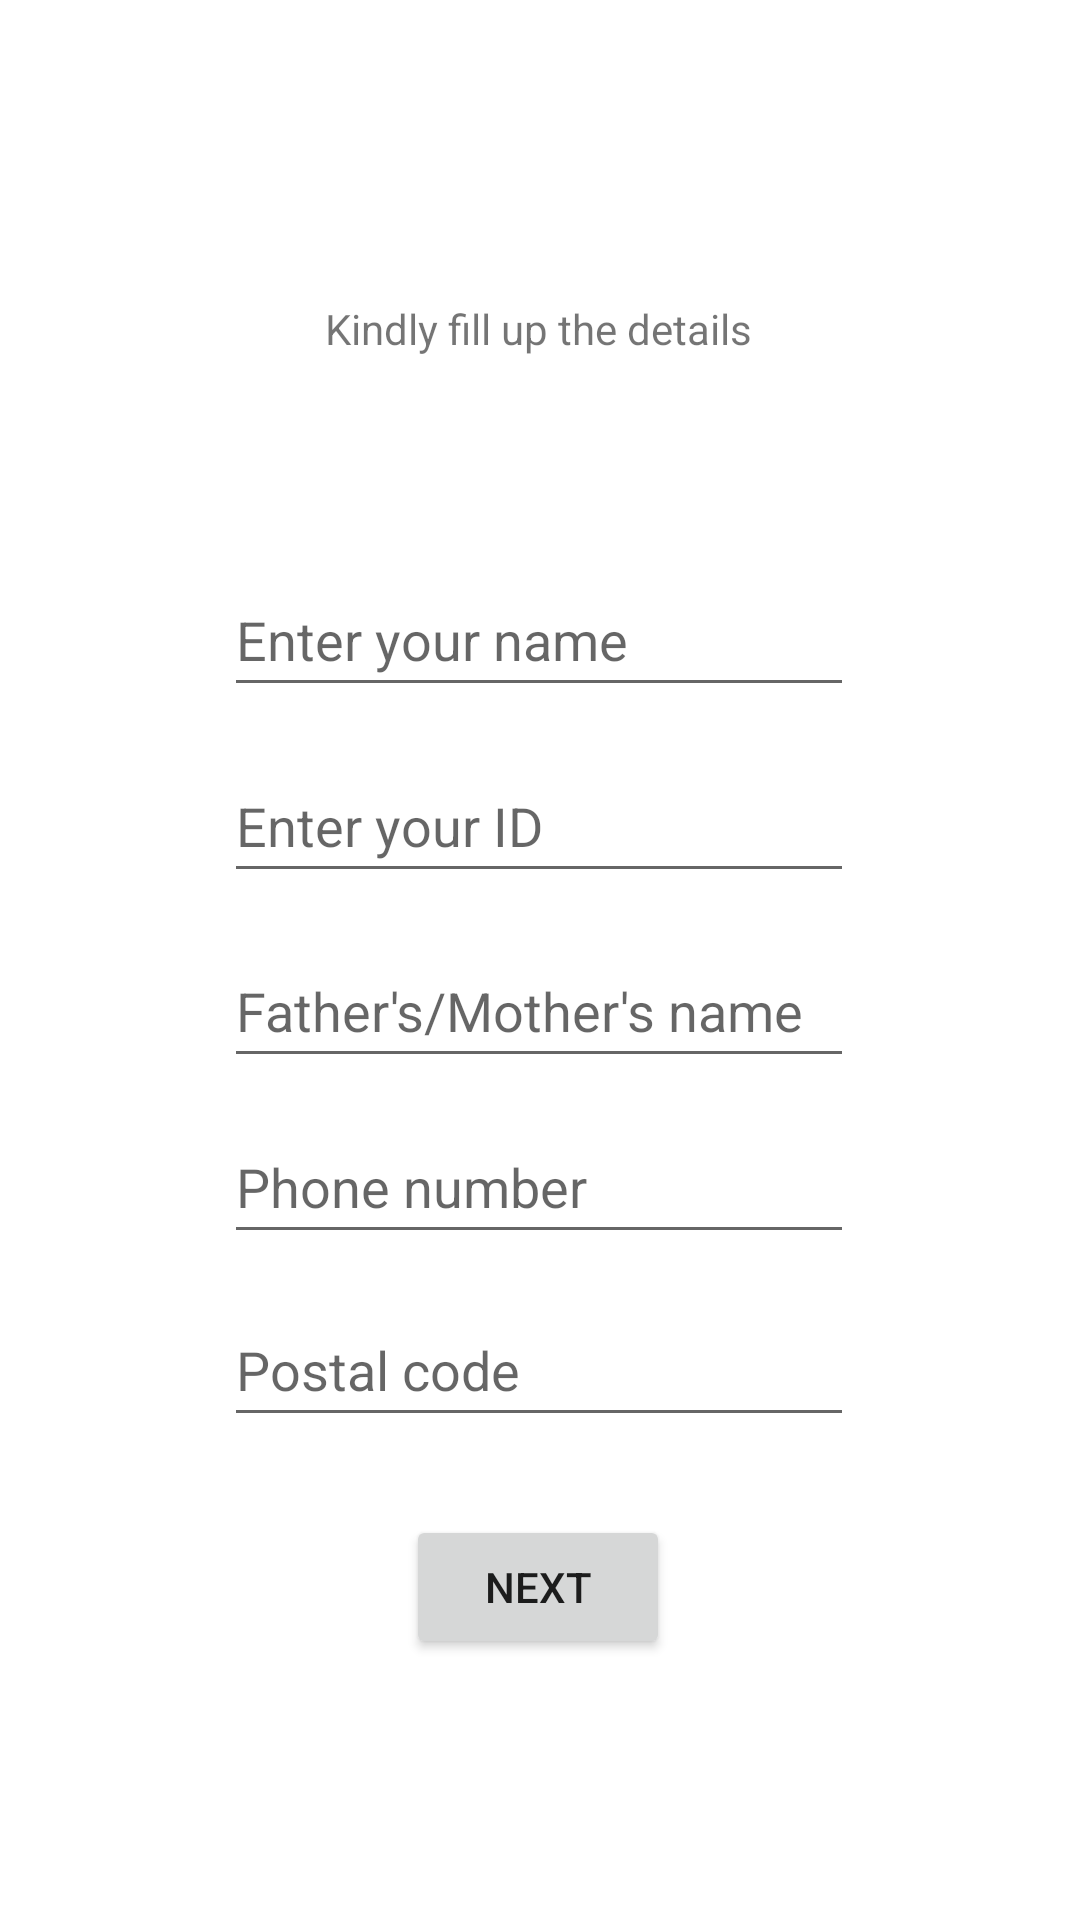

This screen was rendered from an Android layout file. Write that file and the resources it references.
<!-- AndroidManifest.xml: application theme Theme.AndroidRoadMap -->
<!-- res/layout/fragment_form.xml -->
<?xml version="1.0" encoding="utf-8"?>
<androidx.constraintlayout.widget.ConstraintLayout xmlns:android="http://schemas.android.com/apk/res/android"
    xmlns:app="http://schemas.android.com/apk/res-auto"
    xmlns:tools="http://schemas.android.com/tools"
    android:id="@+id/frameLayout2"
    android:layout_width="match_parent"
    android:layout_height="match_parent"
    tools:context=".FormFragment">

    <EditText
        android:id="@+id/nameEt"
        android:layout_width="wrap_content"
        android:layout_height="wrap_content"
        android:ems="10"
        android:hint="Enter your name"
        android:inputType="textPersonName"
        android:minHeight="48dp"
        app:layout_constraintBottom_toBottomOf="parent"
        app:layout_constraintEnd_toEndOf="parent"
        app:layout_constraintHorizontal_bias="0.497"
        app:layout_constraintStart_toStartOf="parent"
        app:layout_constraintTop_toTopOf="parent"
        app:layout_constraintVertical_bias="0.317" />

    <TextView
        android:id="@+id/textView2"
        android:layout_width="wrap_content"
        android:layout_height="wrap_content"
        android:text="Kindly fill up the details"
        app:layout_constraintBottom_toBottomOf="parent"
        app:layout_constraintEnd_toEndOf="parent"
        app:layout_constraintHorizontal_bias="0.498"
        app:layout_constraintStart_toStartOf="parent"
        app:layout_constraintTop_toTopOf="parent"
        app:layout_constraintVertical_bias="0.161" />

    <EditText
        android:id="@+id/uniqueId"
        android:layout_width="wrap_content"
        android:layout_height="wrap_content"
        android:ems="10"
        android:hint="Enter your ID"
        android:inputType="textPersonName"
        android:minHeight="48dp"
        app:layout_constraintBottom_toBottomOf="parent"
        app:layout_constraintEnd_toEndOf="parent"
        app:layout_constraintHorizontal_bias="0.497"
        app:layout_constraintStart_toStartOf="parent"
        app:layout_constraintTop_toTopOf="parent"
        app:layout_constraintVertical_bias="0.422" />

    <EditText
        android:id="@+id/ParentsNameET"
        android:layout_width="wrap_content"
        android:layout_height="wrap_content"
        android:ems="10"
        android:hint="Father's/Mother's name"
        android:inputType="textPersonName"
        android:minHeight="48dp"
        app:layout_constraintBottom_toBottomOf="parent"
        app:layout_constraintEnd_toEndOf="parent"
        app:layout_constraintHorizontal_bias="0.497"
        app:layout_constraintStart_toStartOf="parent"
        app:layout_constraintTop_toTopOf="parent"
        app:layout_constraintVertical_bias="0.526" />

    <EditText
        android:id="@+id/PhoneNumEt"
        android:layout_width="wrap_content"
        android:layout_height="wrap_content"
        android:ems="10"
        android:hint="Phone number"
        android:inputType="number"
        android:maxLength="10"
        android:minHeight="@dimen/min_height"
        app:layout_constraintBottom_toBottomOf="parent"
        app:layout_constraintEnd_toEndOf="parent"
        app:layout_constraintHorizontal_bias="0.497"
        app:layout_constraintStart_toStartOf="parent"
        app:layout_constraintTop_toTopOf="parent"
        app:layout_constraintVertical_bias="0.625" />

    <EditText
        android:id="@+id/postalCodeEt"
        android:layout_width="wrap_content"
        android:layout_height="wrap_content"
        android:ems="10"
        android:maxLength="6"
        android:hint="Postal code"
        android:inputType="number"
        android:minHeight="48dp"
        app:layout_constraintBottom_toBottomOf="parent"
        app:layout_constraintEnd_toEndOf="parent"
        app:layout_constraintHorizontal_bias="0.497"
        app:layout_constraintStart_toStartOf="parent"
        app:layout_constraintTop_toTopOf="parent"
        app:layout_constraintVertical_bias="0.728" />

    <Button
        android:id="@+id/nextButton"
        android:layout_width="wrap_content"
        android:layout_height="wrap_content"
        android:text="Next"
        app:layout_constraintBottom_toBottomOf="parent"
        app:layout_constraintEnd_toEndOf="parent"
        app:layout_constraintHorizontal_bias="0.498"
        app:layout_constraintStart_toStartOf="parent"
        app:layout_constraintTop_toTopOf="parent"
        app:layout_constraintVertical_bias="0.853" />

</androidx.constraintlayout.widget.ConstraintLayout>
<!-- resources referenced by this layout -->
<resources>
  <dimen name="min_height">48dp</dimen>
  <style name="Theme.AndroidRoadMap" parent="Theme.MaterialComponents.DayNight.DarkActionBar">
          
          <item name="colorPrimary">@color/orange</item>
          <item name="colorPrimaryVariant">@color/orange</item>
          <item name="colorOnPrimary">@color/white</item>
          
          <item name="colorSecondary">@color/teal_200</item>
          <item name="colorSecondaryVariant">@color/teal_700</item>
          <item name="colorOnSecondary">@color/black</item>
          
          <item name="android:statusBarColor" tools:targetApi="l">?attr/colorPrimaryVariant</item>
          
          <item name="colorOnBackground">@null</item>
      </style>
  <color name="orange">#FF3E00</color>
  <color name="white">#FFFFFFFF</color>
  <color name="teal_200">#FF03DAC5</color>
  <color name="teal_700">#FF018786</color>
  <color name="black">#FF000000</color>
</resources>
